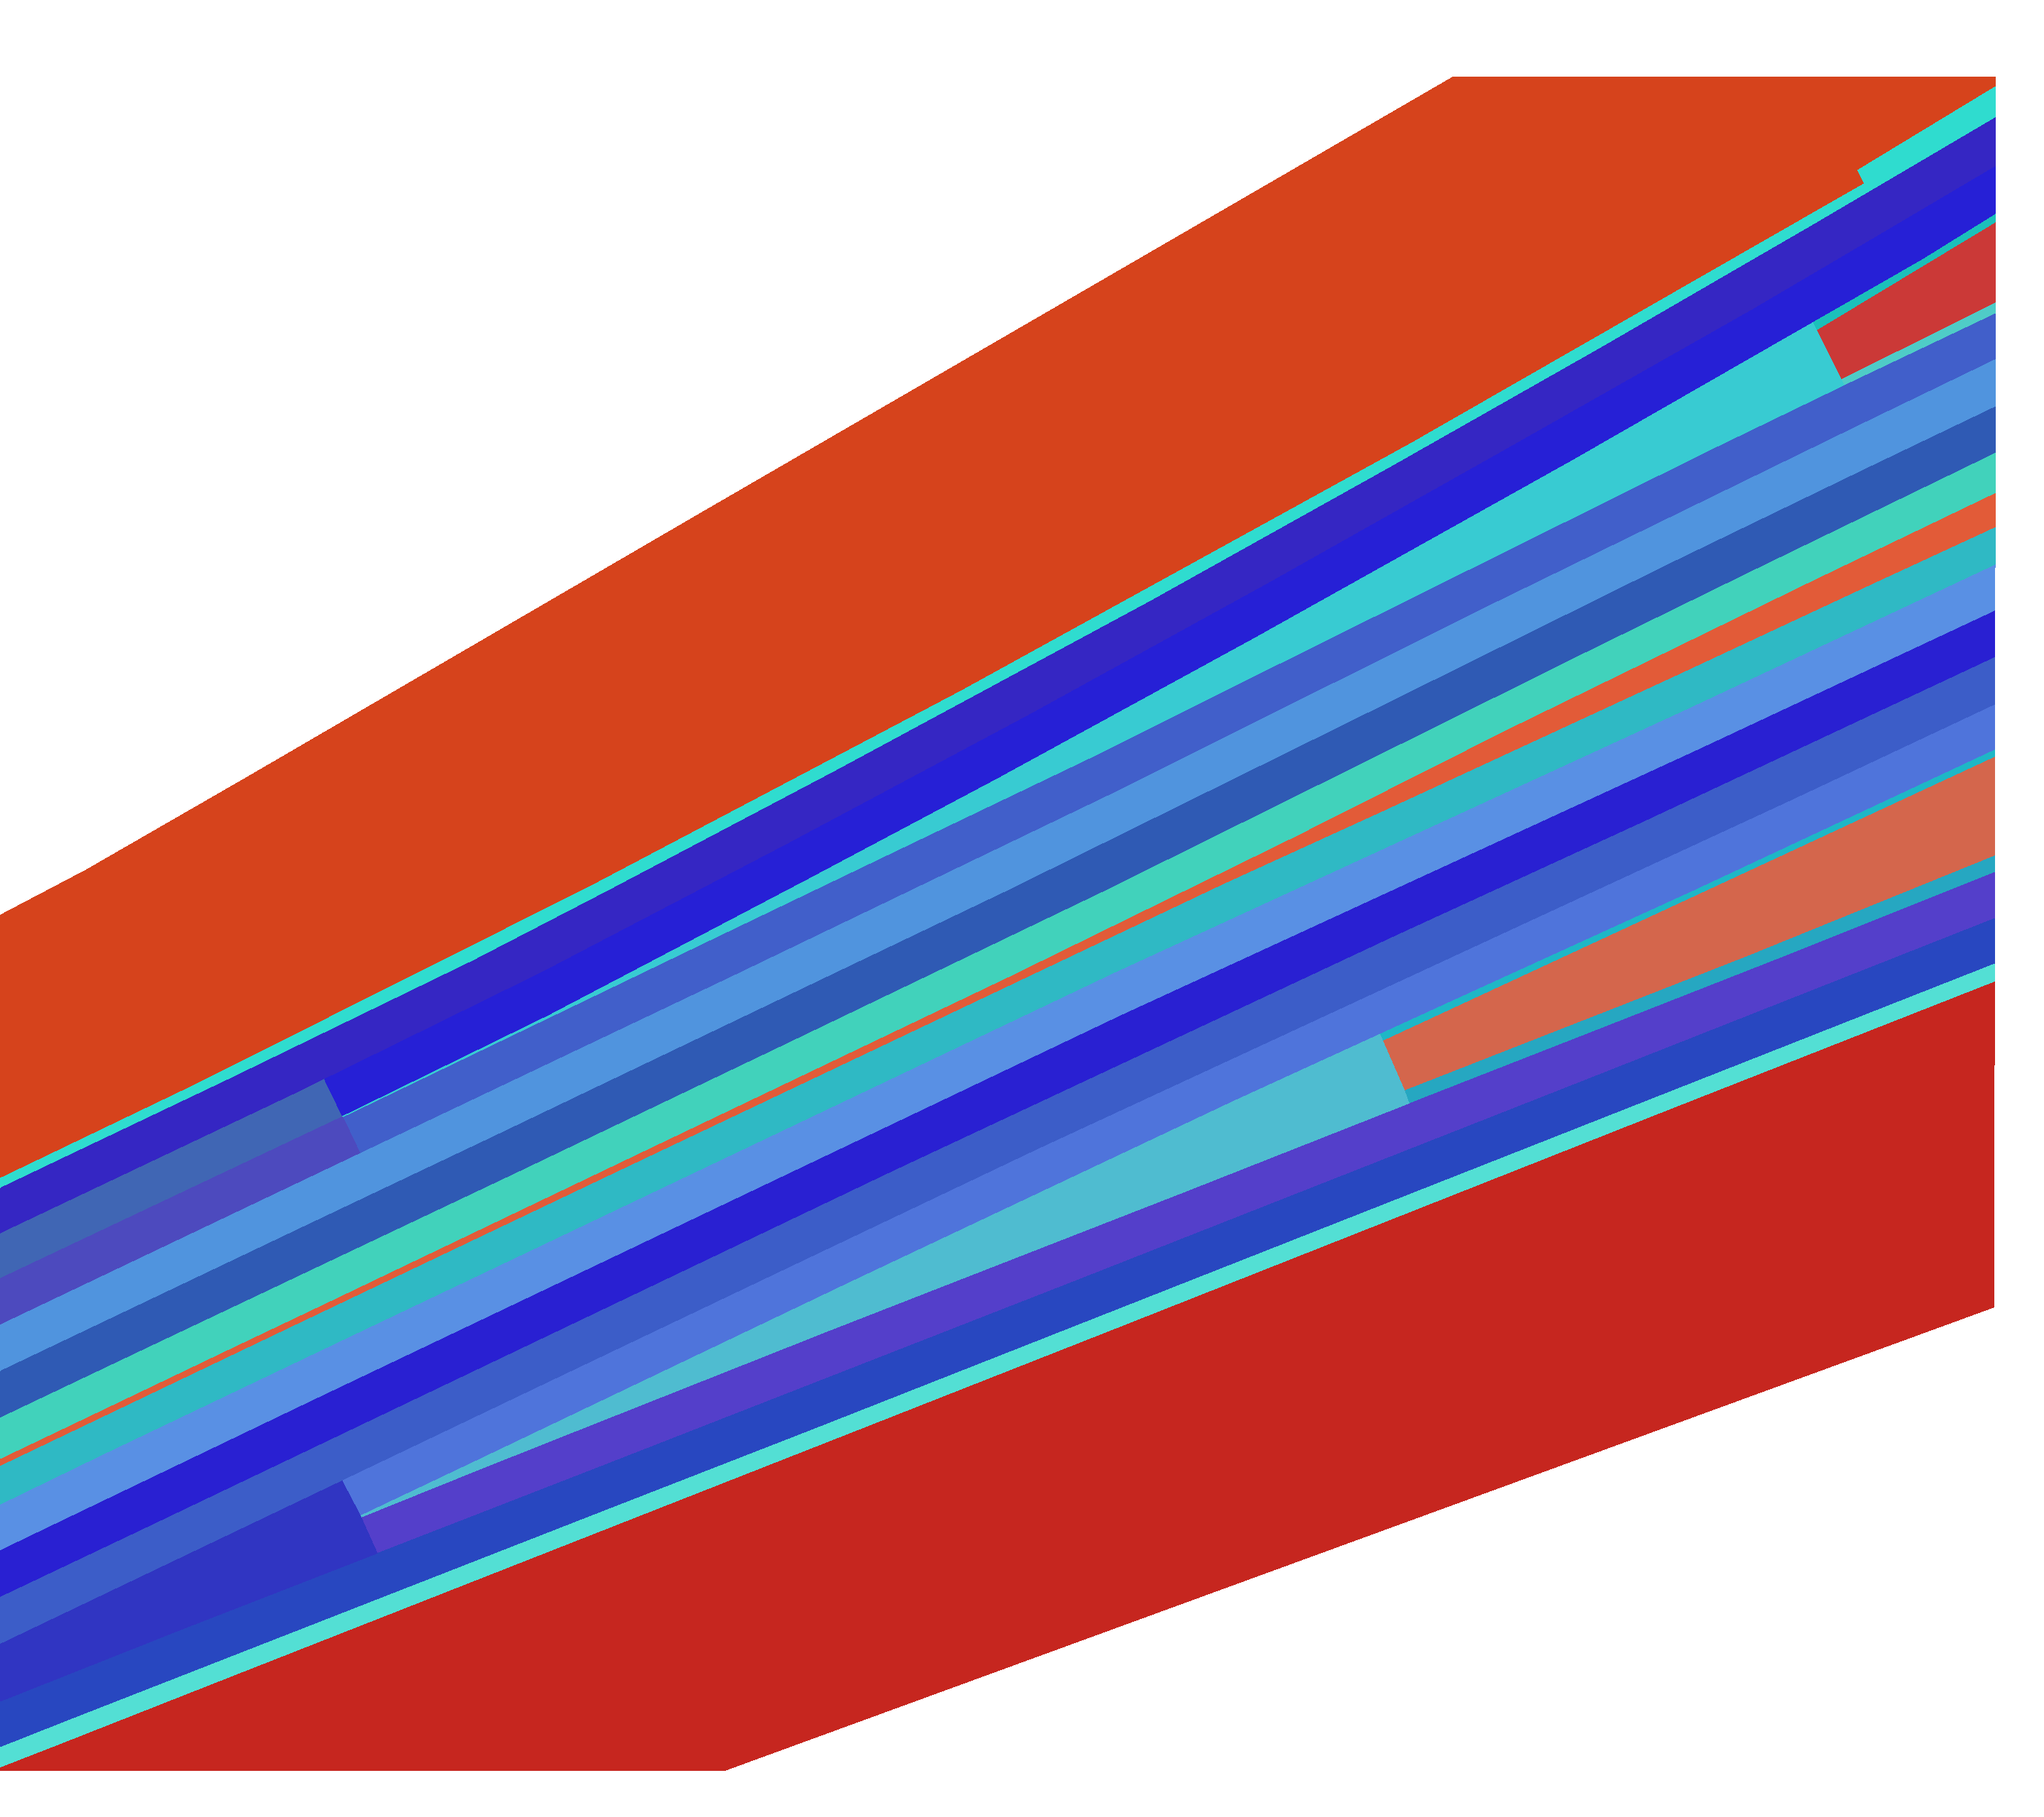

Source data for this figure (header and first rows):
0, 255, 255, 255
402, 79, 204, 199
400, 56, 203, 210
405, 79, 188, 208
404, 47, 185, 196
408, 83, 223, 212
401, 27, 192, 186
403, 65, 210, 187
406, 30, 183, 198
409, 47, 220, 207
407, 38, 167, 193
305, 80, 148, 222
303, 77, 74, 190
311, 79, 116, 219
307, 89, 144, 228
308, 41, 32, 210
301, 64, 102, 180
312, 84, 63, 202
304, 65, 95, 202
302, 38, 32, 214
309, 60, 93, 200
300, 53, 38, 195
306, 47, 90, 180
313, 40, 71, 192
310, 48, 53, 194
1, 226, 91, 56
4, 214, 67, 28
5, 198, 38, 31
2, 203, 57, 55
3, 212, 102, 76
